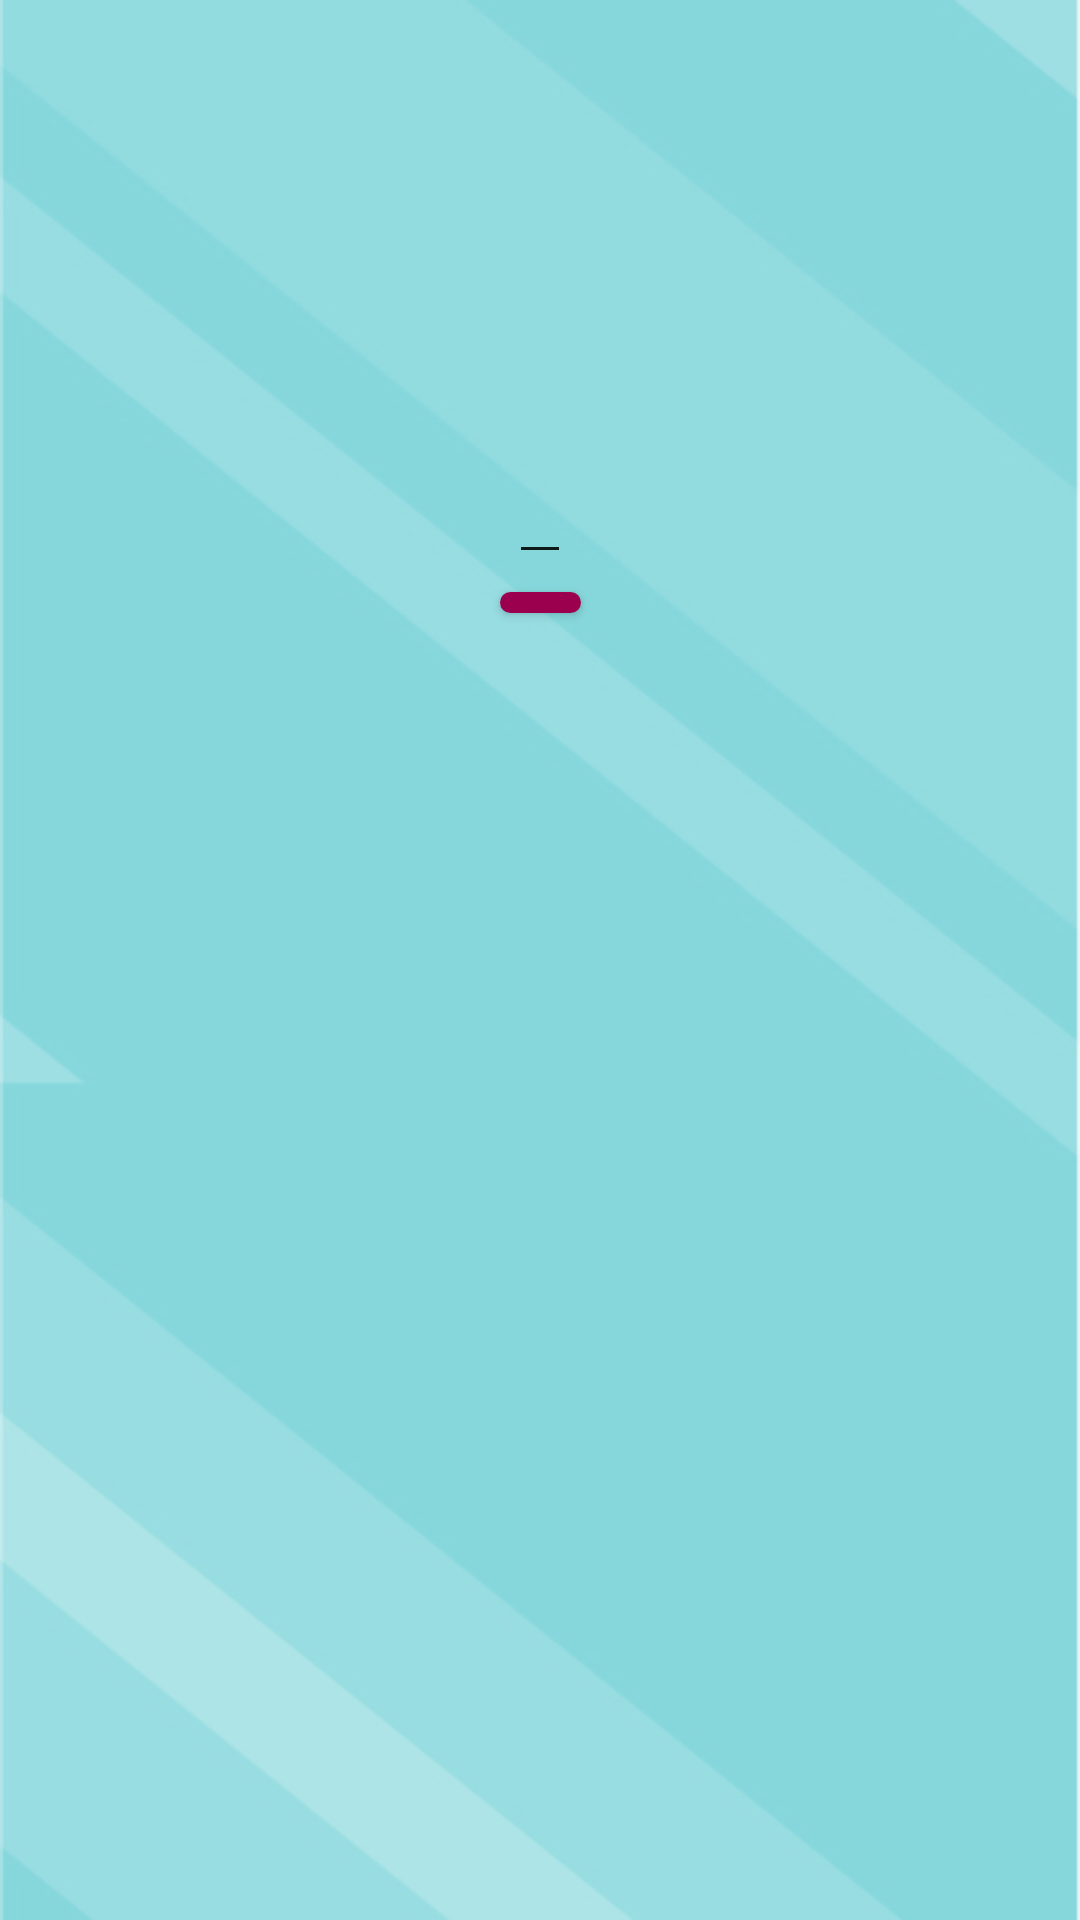

Write the Android layout XML for this screen, with the resource values it uses.
<!-- AndroidManifest.xml: application theme AppTheme -->
<!-- res/layout/auth_screen_fragment.xml -->
<?xml version="1.0" encoding="utf-8"?>
<androidx.constraintlayout.widget.ConstraintLayout xmlns:android="http://schemas.android.com/apk/res/android"
    xmlns:app="http://schemas.android.com/apk/res-auto"
    android:layout_width="match_parent"
    android:layout_height="match_parent">


    <EditText
        android:id="@+id/userName"
        android:layout_width="wrap_content"
        android:layout_height="wrap_content"
        android:layout_marginTop="150dp"
        app:layout_constraintEnd_toEndOf="parent"
        app:layout_constraintStart_toStartOf="parent"
        app:layout_constraintTop_toTopOf="parent" />

    <com.google.android.material.button.MaterialButton
        android:id="@+id/signInButton"
        android:layout_width="27dp"
        android:layout_height="19dp"
        android:text="@string/sign_in"
        app:layout_constraintEnd_toEndOf="parent"
        app:layout_constraintStart_toStartOf="parent"
        app:layout_constraintTop_toBottomOf="@+id/userName" />

</androidx.constraintlayout.widget.ConstraintLayout>
<!-- resources referenced by this layout -->
<resources>
  <string name="sign_in">Sign in</string>
  <style name="AppTheme" parent="BaseAppTheme">
          
          <item name="android:navigationBarColor">@color/black</item>
          <item name="android:statusBarColor">@color/black</item>
      </style>
  <style name="BaseAppTheme" parent="Theme.MaterialComponents.DayNight.NoActionBar">
          <item name="android:windowBackground">@drawable/background</item>
          <item name="colorPrimary">@color/product_light_theme_text_link</item>
          <item name="colorPrimaryDark">@color/brand_lead_colors_purple</item>
          <item name="colorAccent">@color/brand_lead_colors_yellow</item>
          <item name="colorControlNormal">@color/product_black</item>
          <item name="android:editTextColor">@color/black</item>
          <item name="android:textColor">@color/black</item>
          <item name="android:textColorSecondary">@color/product_black</item>
  
  
      </style>
  <color name="black">#FF000000</color>
  <!-- drawable background: jpg bitmap (drawable, 36067 bytes) -->
  <color name="product_light_theme_text_link">#9b004e</color>
  <color name="brand_lead_colors_purple">#520044</color>
  <color name="brand_lead_colors_yellow">#ffc500</color>
  <color name="product_black">#0e191a</color>
</resources>
